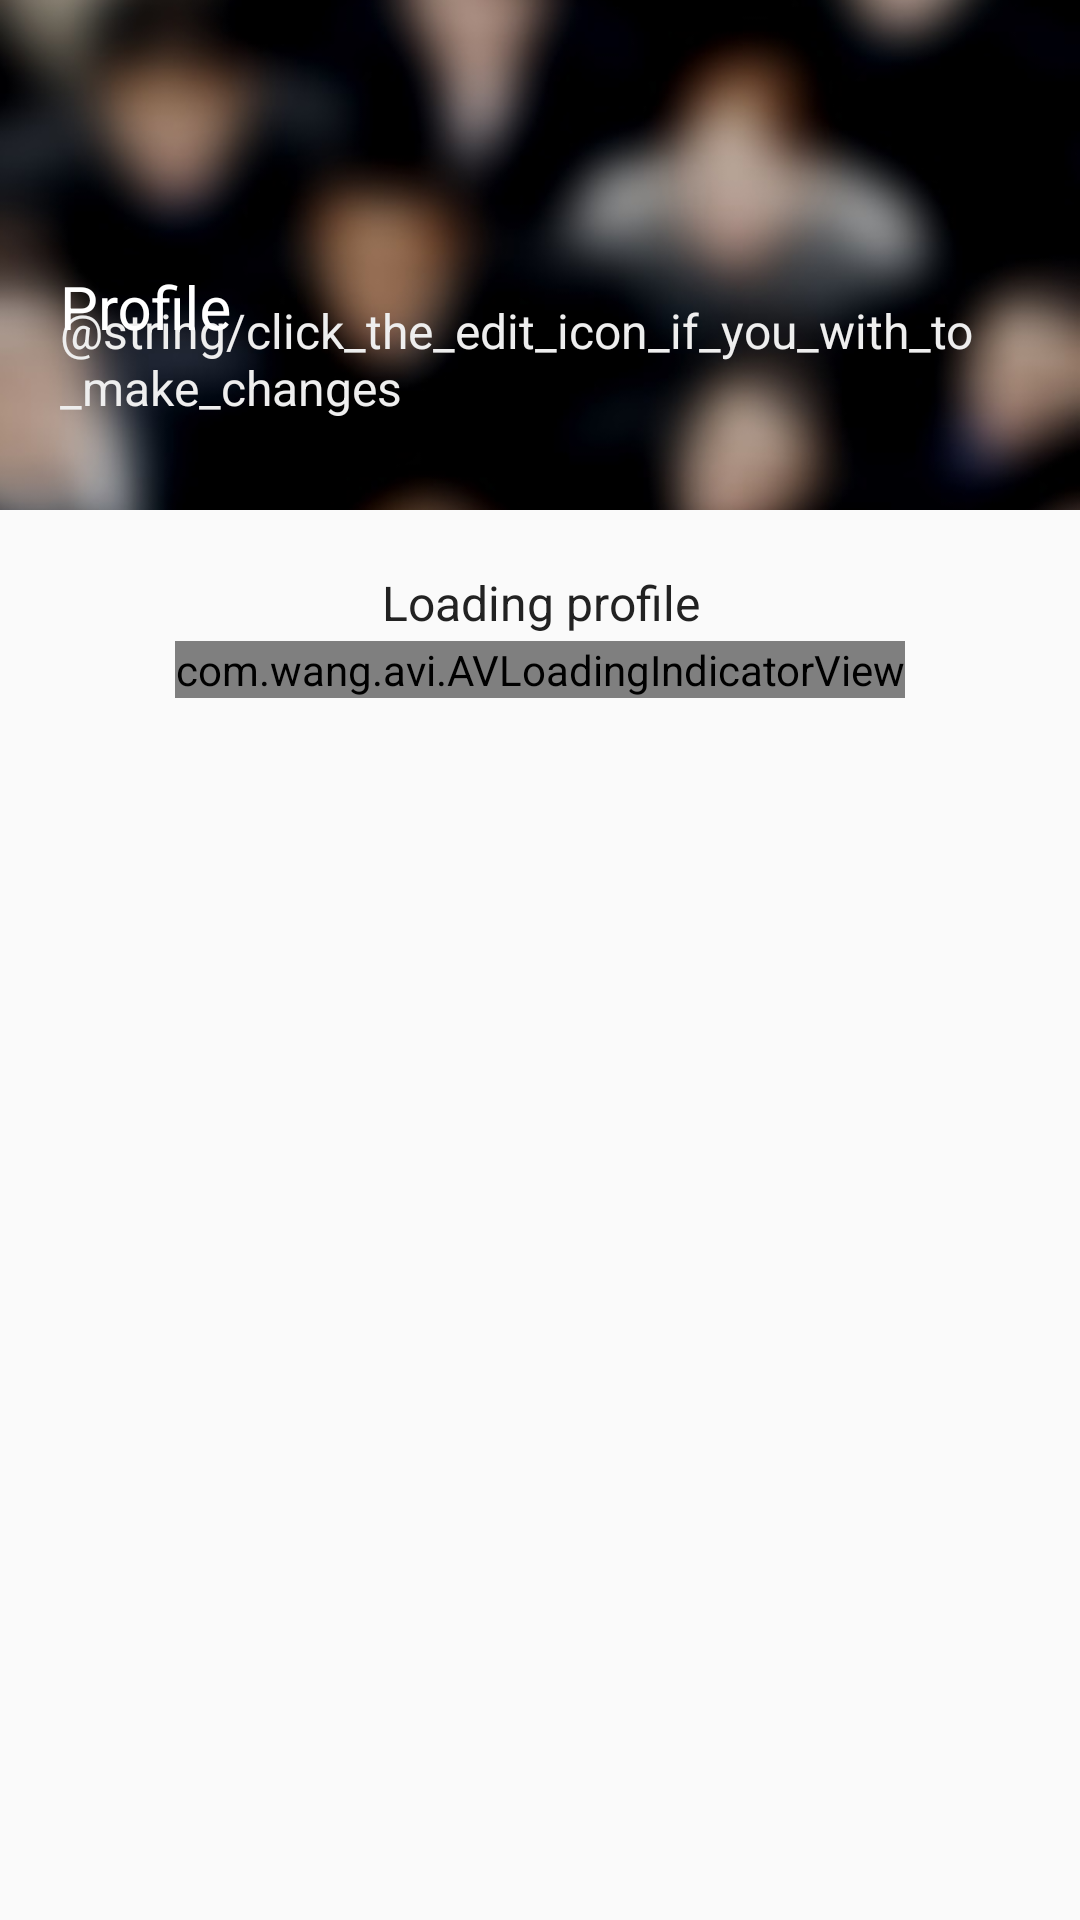

Layout XML and referenced resources for this Android screen:
<!-- AndroidManifest.xml: application theme AppTheme -->
<!-- res/layout/activity_profile.xml -->
<?xml version="1.0" encoding="utf-8"?>
<android.support.design.widget.CoordinatorLayout xmlns:android="http://schemas.android.com/apk/res/android"
    xmlns:app="http://schemas.android.com/apk/res-auto"
    xmlns:tools="http://schemas.android.com/tools"
    android:animateLayoutChanges="true"
    android:layout_width="match_parent"
    android:layout_height="match_parent"
    tools:context=".features.profile.ProfileActivity"
    android:fitsSystemWindows="true">

    <android.support.design.widget.AppBarLayout
        android:id="@+id/app_bar_layout"
        android:layout_width="match_parent"
        android:layout_height="170dp"
        android:padding="0dp"
        android:theme="@style/ThemeOverlay.AppCompat.Dark.ActionBar"
        android:fitsSystemWindows="true">

        <android.support.design.widget.CollapsingToolbarLayout
            android:id="@+id/collapsing_toolbar"
            android:layout_width="match_parent"
            android:layout_height="match_parent"
            app:layout_scrollFlags="scroll|exitUntilCollapsed"
            app:contentScrim="?attr/colorPrimary"
            app:expandedTitleMarginStart="20dp"
            app:expandedTitleMarginEnd="64dp"
            app:expandedTitleMarginBottom="60dp"
            app:expandedTitleTextAppearance="@style/CollapsedAppBarLarge"
            app:title="@string/profile"
            android:fitsSystemWindows="true">

            <ImageView
                android:id="@+id/image"
                android:layout_width="match_parent"
                android:layout_height="match_parent"
                android:layout_margin="0dp"
                android:background="@color/colorPrimaryDark"
                android:fitsSystemWindows="true"
                android:scaleType="centerCrop"
                android:src="@drawable/login_bg"
                app:layout_collapseMode="parallax" />

            <TextView
                style="@style/mediumLightLabel"
                android:layout_marginRight="20dp"
                android:layout_marginLeft="20dp"
                android:layout_marginBottom="30dp"
                app:layout_collapseMode="parallax"
                android:layout_gravity="bottom"
                android:text="@string/click_the_edit_icon_if_you_with_to_make_changes"/>

            <android.support.v7.widget.Toolbar
                android:id="@+id/toolbar"
                android:layout_width="match_parent"
                android:layout_height="?attr/actionBarSize"
                app:popupTheme="@style/ThemeOverlay.AppCompat.Light"
                app:layout_collapseMode="pin" />

        </android.support.design.widget.CollapsingToolbarLayout>

    </android.support.design.widget.AppBarLayout>

    <android.support.v4.widget.NestedScrollView
        android:id="@+id/scroll"
        android:layout_width="match_parent"
        android:layout_height="match_parent"
        android:clipToPadding="false"
        app:layout_behavior="@string/appbar_scrolling_view_behavior">

        <LinearLayout
            android:orientation="vertical"
            android:layout_width="match_parent"
            android:layout_height="wrap_content">

            <LinearLayout
                android:orientation="vertical"
                android:id="@+id/llLoaderContainer"
                android:layout_width="match_parent"
                android:layout_height="wrap_content"
                android:layout_gravity="center"
                android:layout_margin="20dp">

                <TextView
                    style="@style/mediumDarkLabel"
                    android:gravity="center"
                    android:layout_marginBottom="2dp"
                    android:text="@string/loading_profile"/>

                <com.wang.avi.AVLoadingIndicatorView
                    android:id="@+id/progressBarLoading"
                    android:layout_gravity="center"
                    android:layout_width="wrap_content"
                    android:layout_height="wrap_content"
                    app:indicatorName="allScaleMultipleIndicator"
                    app:indicatorColor="@color/darkText"/>

            </LinearLayout>

            <GridLayout
                android:visibility="gone"
                android:id="@+id/glEmployeeDetails"
                android:layout_width="wrap_content"
                android:layout_height="wrap_content"
                android:layout_marginTop="20dp"
                android:columnCount="4"
                android:rowCount="7"
                android:useDefaultMargins="true"
                android:layout_gravity="center_horizontal">

                <LinearLayout
                    style="@style/newPicContainer"
                    android:id="@+id/llUploadPic"
                    android:layout_column="0"
                    android:layout_row="0"
                    android:tag="e"
                    android:layout_gravity="center|right"
                    android:onClick="onUploadPictureClicked">

                    <TextView
                        style="@style/profileUpdateLabels"
                        android:text="@string/upload_picture" />

                    <com.makeramen.roundedimageview.RoundedImageView
                        style="@style/propicUpdateIcons"
                        app:riv_corner_radius="15dp"
                        android:src="@drawable/ic_upload_pic_dark"/>

                </LinearLayout>

                <co.za.appic.teammanager.helpers.RoundLoadingImageView
                    android:id="@+id/rliProfilePic"
                    android:layout_width="150dp"
                    android:layout_height="150dp"
                    app:corner_radius="75"
                    app:loaderType="BallPulseIndicator"
                    app:loaderColor="@color/lightestText"
                    app:loaderWidth="50"
                    app:defImage="@drawable/ic_profpic_dark"
                    android:layout_gravity="center"
                    android:layout_column="1"
                    android:layout_row="0"
                    android:layout_columnSpan="2" />

                <LinearLayout
                    style="@style/newPicContainer"
                    android:id="@+id/llTakePic"
                    android:layout_row="0"
                    android:layout_column="3"
                    android:layout_gravity="center|left"
                    android:onClick="onTakePictureClicked"
                    android:tag="e">

                    <TextView
                        style="@style/profileUpdateLabels"
                        android:text="@string/take_picture" />

                    <com.makeramen.roundedimageview.RoundedImageView
                        style="@style/propicUpdateIcons"
                        android:src="@drawable/ic_take_pic_dark"
                        app:riv_corner_radius="15dp" />

                </LinearLayout>

                <TextView
                    style="@style/profileLabels"
                    android:layout_width="wrap_content"
                    android:layout_height="wrap_content"
                    android:layout_column="1"
                    android:layout_row="1"
                    android:tag="v"
                    android:text="@string/employee_id"/>

                <TextView
                    android:id="@+id/tvEmployeeId"
                    style="@style/mediumDarkLabel"
                    android:layout_width="wrap_content"
                    android:layout_height="wrap_content"
                    android:layout_column="2"
                    android:layout_row="1"
                    android:tag="v"/>

                <TextView
                    style="@style/profileLabels"
                    android:layout_column="1"
                    android:layout_row="2"
                    android:text="@string/full_names"/>

                <TextView
                    android:id="@+id/tvFullNames"
                    style="@style/mediumDarkLabel"
                    android:layout_width="wrap_content"
                    android:layout_height="wrap_content"
                    android:tag="v"
                    android:layout_column="2"
                    android:layout_row="2"/>

                <LinearLayout
                    android:orientation="vertical"
                    android:layout_width="wrap_content"
                    android:layout_height="wrap_content"
                    android:layout_column="0"
                    android:layout_row="3"
                    android:layout_columnSpan="4"
                    android:visibility="gone"
                    android:layout_gravity="center"
                    android:layout_margin="0dp"
                    android:tag="e">

                    <EditText
                        android:id="@+id/txtName"
                        style="@style/profileEditText"
                        android:hint="@string/enter_your_name"/>

                    <EditText
                        android:id="@+id/txtSurname"
                        style="@style/profileEditText"
                        android:layout_marginTop="@dimen/small_view_margin"
                        android:hint="@string/enter_your_surname"/>

                </LinearLayout>

                <TextView
                    style="@style/profileLabels"
                    android:layout_width="wrap_content"
                    android:layout_height="wrap_content"
                    android:layout_column="1"
                    android:layout_row="4"
                    android:tag="v"
                    android:text="@string/employee_type"/>

                <TextView
                    android:id="@+id/tvEmployeeType"
                    style="@style/mediumDarkLabel"
                    android:layout_width="wrap_content"
                    android:layout_height="wrap_content"
                    android:layout_column="2"
                    android:layout_row="4"
                    android:tag="v"
                    android:text="General worker"/>

                <TextView
                    style="@style/profileLabels"
                    android:layout_width="wrap_content"
                    android:layout_height="wrap_content"
                    android:layout_column="1"
                    android:layout_row="5"
                    android:text="@string/gender"/>

                <TextView
                    android:id="@+id/tvGender"
                    style="@style/mediumDarkLabel"
                    android:layout_width="wrap_content"
                    android:layout_height="wrap_content"
                    android:tag="v"
                    android:layout_column="2"
                    android:layout_row="5"
                    android:text="Male"/>

                <co.za.appic.teammanager.customViews.GenderSelectorView
                    android:id="@+id/gsvGender"
                    android:layout_width="wrap_content"
                    android:layout_height="wrap_content"
                    android:layout_column="0"
                    android:layout_row="6"
                    android:layout_columnSpan="4"
                    android:layout_gravity="center"
                    android:visibility="gone"
                    android:tag="e"/>

            </GridLayout>

        </LinearLayout>

    </android.support.v4.widget.NestedScrollView>

</android.support.design.widget.CoordinatorLayout>
<!-- resources referenced by this layout -->
<resources>
  <color name="colorPrimaryDark">#FF00574B</color>
  <color name="darkText">#444</color>
  <color name="lightestText">#FFF</color>
  <dimen name="small_view_margin">16dp</dimen>
  <string name="employee_id">Employee Id</string>
  <string name="employee_type">Rank</string>
  <string name="enter_your_name">Enter your name...</string>
  <string name="enter_your_surname">Enter your surname...</string>
  <string name="full_names">Full names</string>
  <string name="gender">Gender</string>
  <string name="loading_profile">Loading profile</string>
  <string name="profile">Profile</string>
  <string name="take_picture">Take pic</string>
  <string name="upload_picture">Upload pic</string>
  <style name="CollapsedAppBarLarge" parent="@android:style/TextAppearance.Medium">
          <item name="android:textSize">@dimen/large_text_size</item>
          <item name="android:textColor">@color/lightestText</item>
      </style>
  <style name="mediumDarkLabel" parent="mediumLabel">
          <item name="android:textColor">@color/darkerText</item>
      </style>
  <style name="mediumLightLabel" parent="mediumLabel">
          <item name="android:textColor">@color/lighterText</item>
      </style>
  <style name="newPicContainer">
          <item name="android:visibility">gone</item>
          <item name="android:orientation">vertical</item>
          <item name="android:layout_width">wrap_content</item>
          <item name="android:layout_height">wrap_content</item>
      </style>
  <style name="profileEditText" parent="mediumDarkEditText">
          <item name="android:layout_width">300dp</item>
      </style>
  <style name="profileLabels" parent="mediumDarkLabel">
          <item name="android:layout_gravity">right</item>
      </style>
  <style name="profileUpdateLabels" parent="smallDarkLabel">
          <item name="android:textSize">@dimen/small_text_size</item>
          <item name="android:layout_width">58dp</item>
          <item name="android:layout_marginBottom">4dp</item>
          <item name="android:gravity">center</item>
          <item name="android:layout_gravity">center</item>
      </style>
  <style name="AppTheme" parent="Theme.AppCompat.Light.DarkActionBar">
          <item name="colorPrimary">@color/colorPrimary</item>
          <item name="colorPrimaryDark">@color/colorPrimaryDark</item>
          <item name="colorAccent">@color/colorAccent</item>
      </style>
  <dimen name="large_text_size">20sp</dimen>
  <style name="mediumLabel" parent="teamManagerTextView">
          <item name="android:textSize">@dimen/medium_text_size</item>
      </style>
  <color name="darkerText">#222</color>
  <color name="lighterText">#EEE</color>
  <style name="mediumDarkEditText" parent="mediumEditText">
          <item name="android:background">@drawable/dark_edittext_background</item>
          <item name="android:textColor">@color/darkerText</item>
          <item name="android:textColorHint">@color/darkText</item>
      </style>
  <style name="smallDarkLabel" parent="smallLabel">
          <item name="android:textColor">@color/darkText</item>
      </style>
  <dimen name="small_text_size">12sp</dimen>
  <color name="colorPrimary">#008577</color>
  <color name="colorAccent">#156636</color>
  <style name="teamManagerTextView">
          <item name="android:layout_width">match_parent</item>
          <item name="android:layout_height">wrap_content</item>
      </style>
  <dimen name="medium_text_size">16sp</dimen>
  <style name="mediumEditText" parent="teamManagerEditText">
          <item name="android:textSize">@dimen/medium_text_size</item>
          <item name="android:layout_height">@dimen/medium_view_height</item>
      </style>
  <style name="smallLabel" parent="teamManagerTextView">
          <item name="android:textSize">@dimen/small_text_size</item>
      </style>
  <color name="darkestBackground">#000</color>
  <dimen name="medium_view_height">50dp</dimen>
  <dimen name="edittext_corner_radius">25dp</dimen>
  <dimen name="small_view_padding">15dp</dimen>
</resources>
